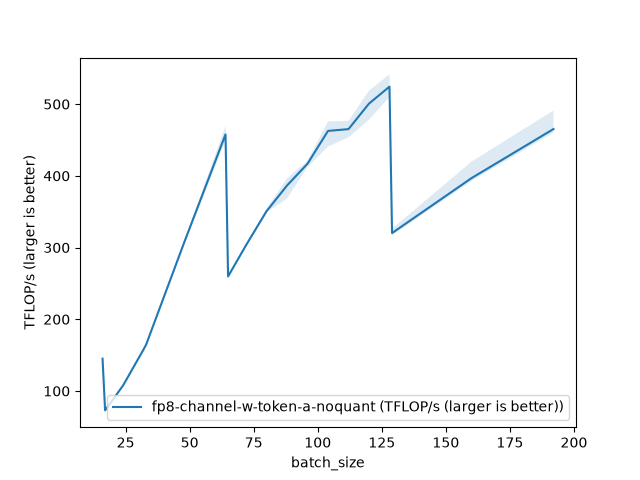

The table this chart was drawn from, first rows:
batch_size, fp8-channel-w-token-a-noquant (TFLOP/s (…
16, 145.1
17, 72.97
24, 107.6
32, 157.9
33, 164.6
48, 308.4
64, 457.8
65, 259.8
72, 303.2
80, 350.6
88, 386.5
96, 416.9
104, 462.6
112, 465.2
120, 500.7
128, 524.4
129, 320.2
160, 396.8
192, 465.3
